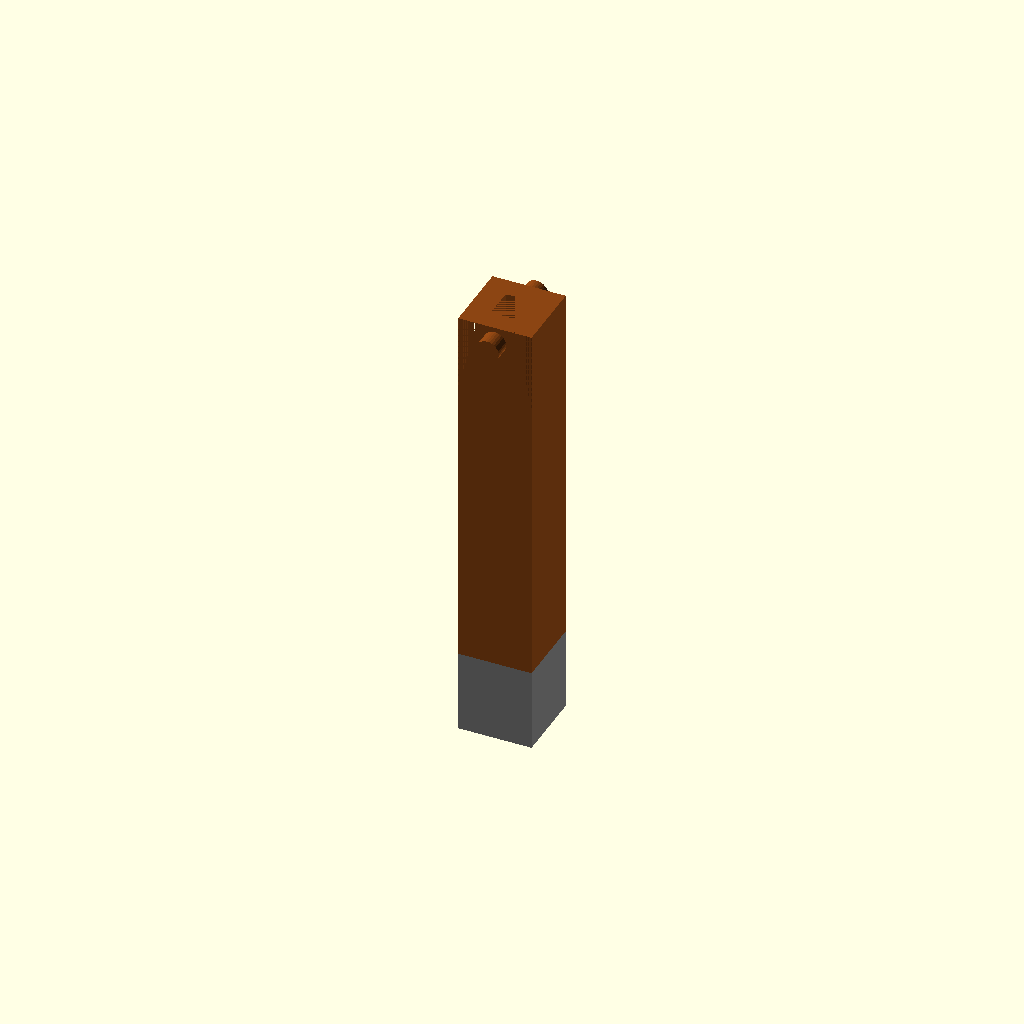
Cell 1 — every parameter at its default value.
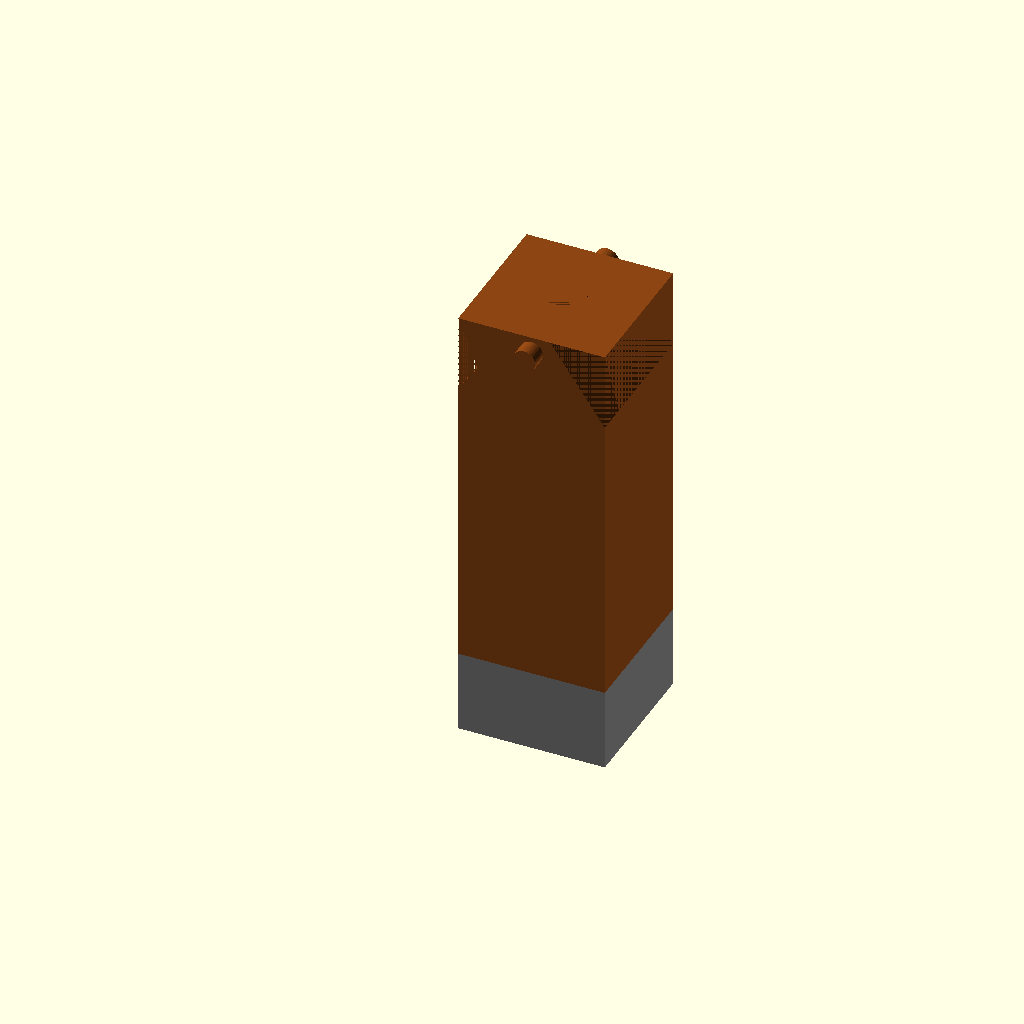
Cell 2: the same model with grip_size = 32.
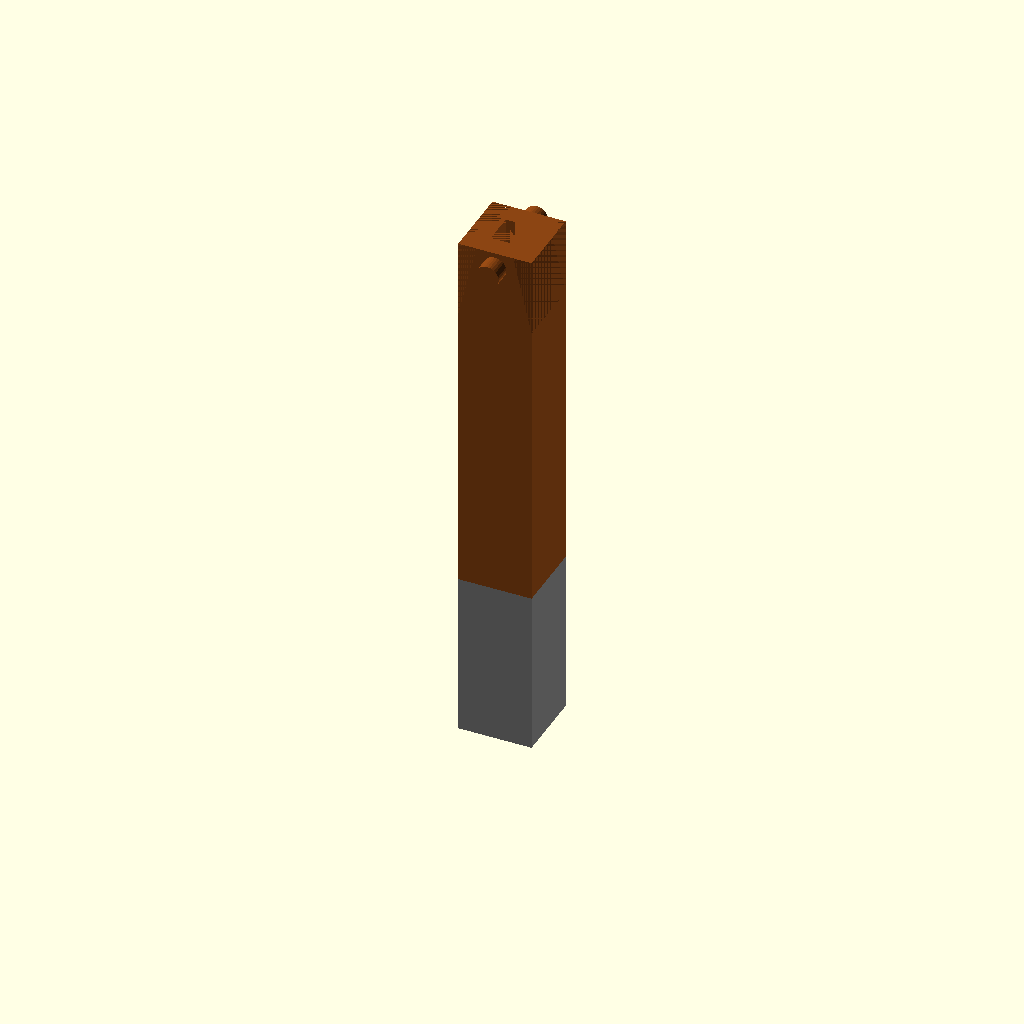
Cell 3 — grip_length set to 36, the other parameters unchanged.
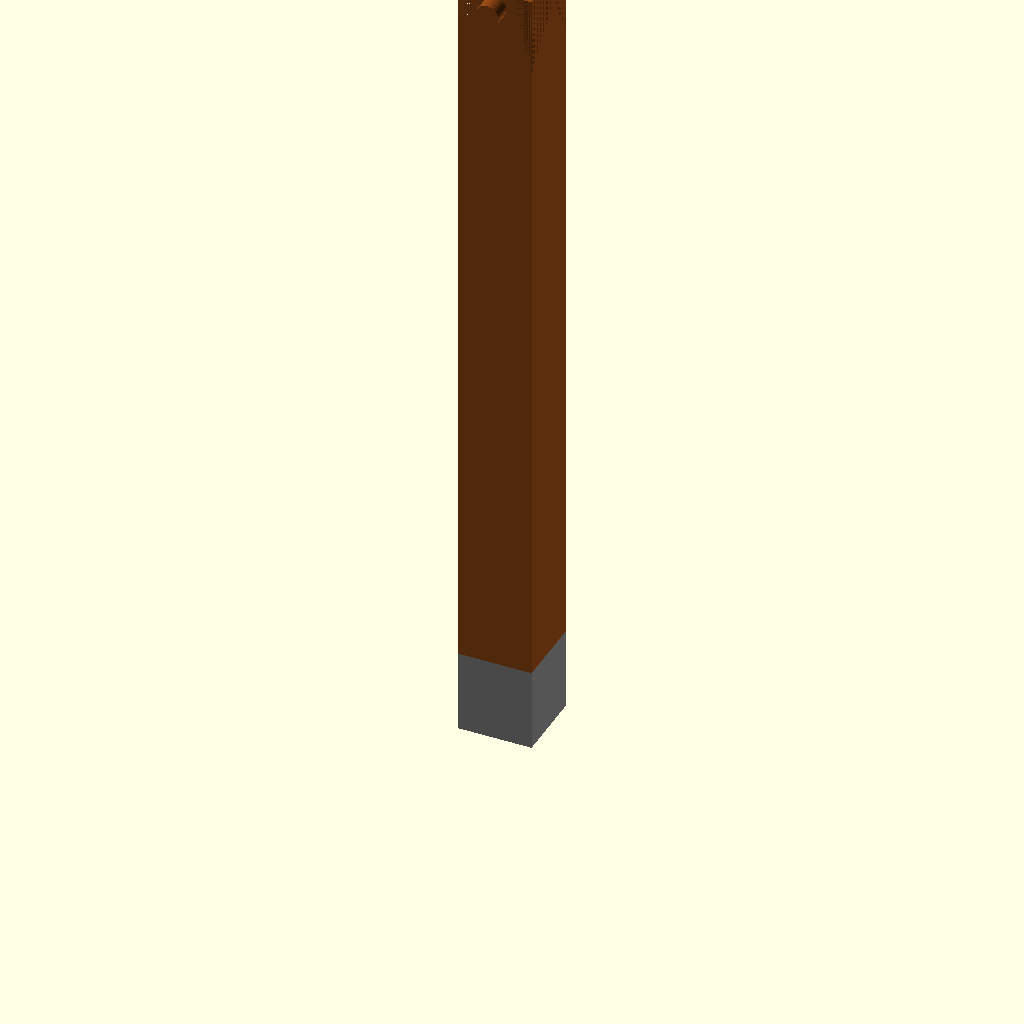
Cell 4 — lever_length set to 162, the other parameters unchanged.
One fixed orthographic camera (rotation 55°, 0°, 25°; colour scheme Cornfield) for every cell.
OpenSCAD source file samples/lever.scad:
$fs = 0.4;

grip_size = 16;
grip_length = 18;

lever_length = 81;
tip_height = 8;
cut_from_end = 17;
tip_right_edge = (grip_size + tip_height) / 2;

pin_height = 3.6;
pin_width = 5;
pin_setback = 1;

switch_height = 6;
switch_width = 7;
switch_depth = 15;

epsilon = 0.00;

module end_cutter() {
  translate([0, grip_size + epsilon, 0])
      rotate([90, 0, 0])
          linear_extrude(height = grip_size + 2 * epsilon)
              polygon([
                  [grip_size, lever_length - cut_from_end],
                  [grip_size, lever_length],
                  [tip_right_edge, lever_length]
              ]);
}

module pin() {
    translate([
        grip_size / 2, 
        0, 
        lever_length + grip_length - pin_setback - pin_width / 2
    ])
        rotate([90, 90, 0])
            cylinder(pin_height, pin_width / 2, pin_width / 2);
}

// grip
color("grey") cube([grip_size, grip_size, grip_length]);

color("saddlebrown") {
    difference() {
        // lever    
        translate([0, 0, grip_length])
            difference() {
              cube([grip_size, grip_size, lever_length]);

              // First side
              end_cutter();

              // Mirrored opposite side
              translate([grip_size, 0, 0])
                  mirror([1, 0, 0])
                      end_cutter();
            }
        
        // switch hole
        translate([
            (grip_size - switch_height) / 2, 
            (grip_size - switch_width) / 2, 
            grip_length + lever_length - switch_depth
        ]) cube([switch_height, switch_width, switch_depth]);
    }
        
    // pins
    pin();
    
    translate([0, grip_size, 0]) mirror([0, 1, 0]) pin();
}
    
Parameter table extracted from the source (name, type, default, range or options):
grip_size: number, default 16
grip_length: number, default 18
lever_length: number, default 81
tip_height: number, default 8
cut_from_end: number, default 17
pin_height: number, default 3.6
pin_width: number, default 5
pin_setback: number, default 1
switch_height: number, default 6
switch_width: number, default 7
switch_depth: number, default 15
epsilon: number, default 0
